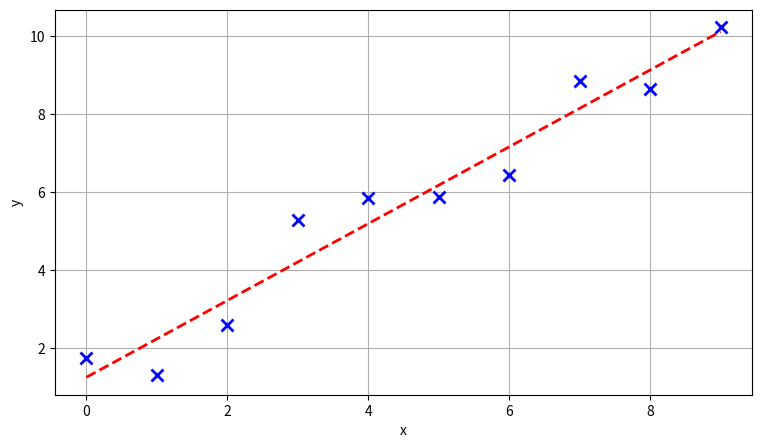
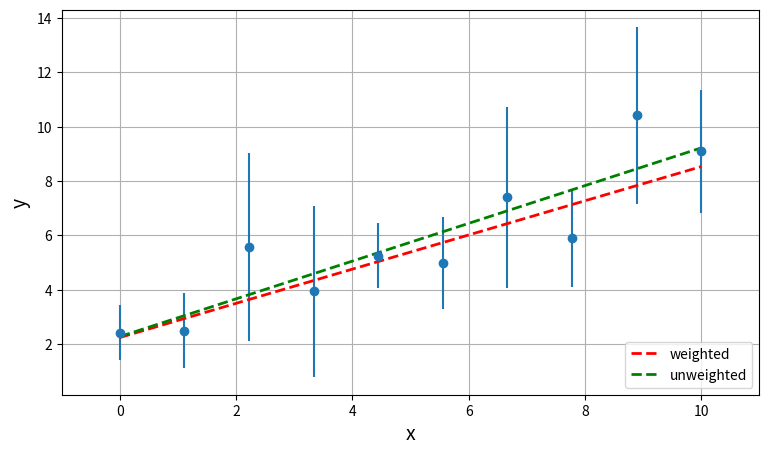
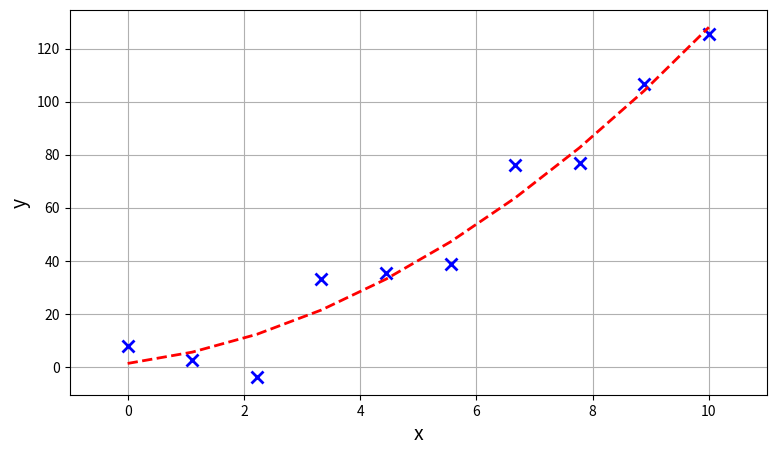
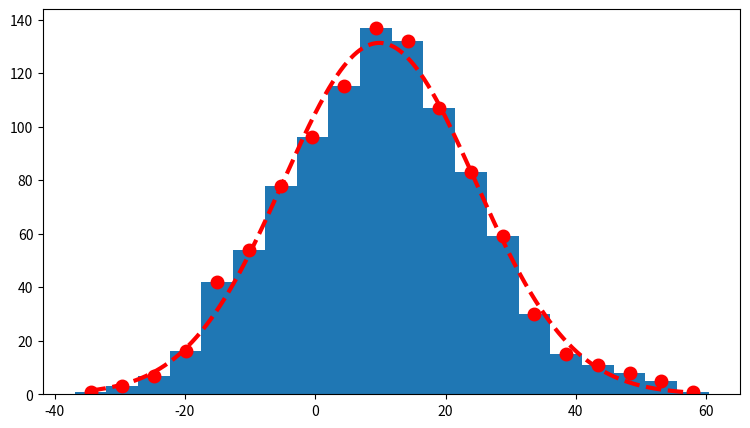

The script that saved these images, in order:
%matplotlib inline
import matplotlib.pyplot as plt
import numpy as np

# Generate some synthetic data
x = np.arange(0,10)
y = x + np.random.rand(10)*3.
# (rand() returns a random number between 0 and 1.)
print(x)
print(y)

import scipy.stats as stats

slope, intercept, r_value, p_value, std_err = stats.linregress(x,y)
# Performing a linear regression data this way 
# will return 5 values that must all be named!
#If you're not interested in all of these:
slope, intercept, *stats = stats.linregress(x,y)

print(slope, intercept)

# Plot the data and the fitted function
fig = plt.figure(figsize=(9,5))
ax1 = fig.add_subplot(111)
ax1.plot(x, y, 'x', mew=2, ms=8, color='blue')
ax1.plot(x, x*slope+intercept, ls='--', color='red', lw=2)
ax1.set_xlabel('x')
ax1.set_ylabel('y')
ax1.grid()
plt.show()

print('r^2: %.2f' % r_value)

print('p-value: %e' % p_value) 

# Same as:
print(stats[1])

# Generate some synthetic data (again)
data_len = 10
x = np.linspace(0, 10, data_len)

# Errors in y
dy_std = 3*np.random.rand(data_len) + 1 # "sigma"
dy = dy_std * np.random.randn(data_len) # "error"
# (randn() returns a sample (or samples) from the “standard normal” distribution.)

# This is our data
y = x + dy

# Do a linear fit with weighted data points
coeff, *stats = np.polyfit(x, y, deg=1, w=1/dy_std, full=True)

# Fitted function
y_fit = coeff[0]*x + coeff[1]

print(coeff)
print(stats)

# Compare with unweighted linear fit
coeff, *stats = np.polyfit(x, y, deg=1, full=True)

# Fitted function
y_fitUnweighted = coeff[0]*x + coeff[1]

print(coeff)
print(stats)

# Plot the data and the fitted function
fig = plt.figure(figsize=(9,5))
ax = fig.add_subplot(111)
ax.errorbar(x, y, yerr=dy_std, fmt='o')
ax.plot(x, y_fit, color='red', linestyle='dashed', linewidth=2, label='weighted')
ax.plot(x, y_fitUnweighted, color='green', linestyle='dashed', linewidth=2, label='unweighted')
ax.set_xlim(left=-1, right=11)
ax.grid()
plt.xlabel('x', fontsize=14)
plt.ylabel('y', fontsize=14)
plt.legend(loc='lower right')
plt.show()

# Generate some synthetic data
data_len = 10
x = np.linspace(0, 10, data_len)

# This is our data
noise = (np.random.rand(data_len) - 0.5)*30
y = x**2 + 3*x - 1 + noise

coeff, *stats = np.polyfit(x, y, deg=2, full=True)
print(coeff)
print(stats)

y_fit = coeff[0]*x**2 + coeff[1]*x + coeff[2]

# Plot the data and the fitted function
fig = plt.figure(figsize=(9,5))
ax = fig.add_subplot(111)
ax.plot(x, y, 'x', mew=2, ms=8, color='blue')
ax.plot(x, y_fit, color='red', linestyle='dashed', linewidth=2, label='weighted')
ax.set_xlim(left=-1, right=11)
ax.grid()
plt.xlabel('x', fontsize=14)
plt.ylabel('y', fontsize=14)
plt.show()

# Generate some synthetic data
sigma = 3
mu = 10
num_samples = 1000

s = sigma * np.random.randn(num_samples)*5. + mu

# Make a histogram
num_bin = 20
hist, bin_edges = np.histogram(s, bins=num_bin)

bin_center = (bin_edges[:-1] + bin_edges[1:]) / 2
# (bin_center will be one element shorter than bin_edges)

x = bin_center
y = hist
print(x)
print(y)

from scipy.optimize import curve_fit

# Define a Gaussian function
def func(x, A, mu, sigma):
    return A * np.exp(-(x-mu)**2/(2*sigma**2))

# Supply an intial guess.
# Parameter A should be close to the maximum of the data
# Parameter mu should be close to the mean of the data
# Parameter sigma should be close to the standard deviation of the data
initial_guess = [np.max(y), np.mean(y), np.std(y)]

# Do the fitting
p_opt, p_cov = curve_fit(func, x, y, p0=initial_guess, maxfev=1000)

# Gives the optimized parameters and the covariance matrix:
print(p_opt)
print(p_cov)

# Plot the results
x_plot = np.arange(np.min(x),np.max(x),0.1)

fig = plt.figure(figsize=(9,5))
ax = fig.add_subplot(111)
ax.hist(s, bins=num_bin)
ax.plot(x, y, 'o', mew=2, markersize=8, color='red')
ax.plot(x_plot, func(x_plot, *p_opt), linewidth=3, color='red', linestyle='dashed')
plt.show()

